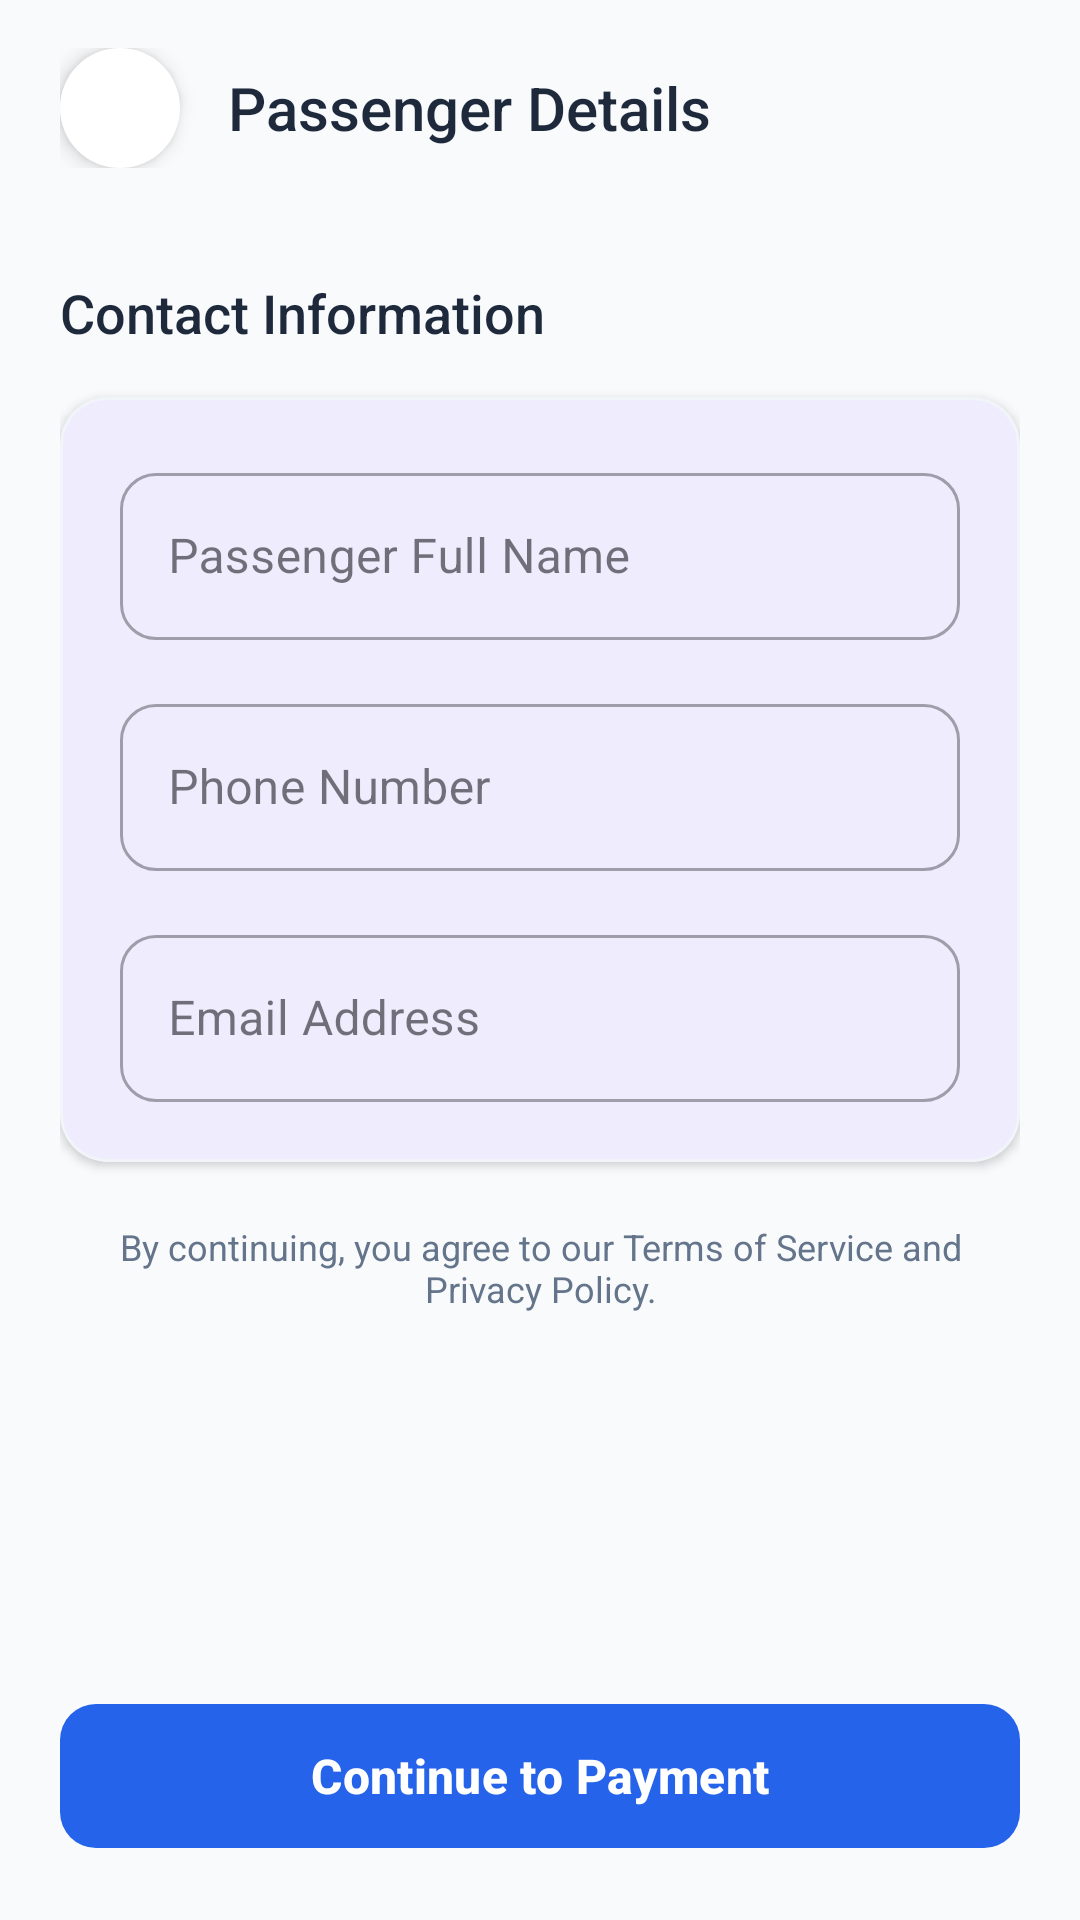

Write the Android layout XML for this screen, with the resource values it uses.
<!-- AndroidManifest.xml: application theme Theme.RouteLK -->
<!-- res/layout/activity_passenger_details_screen.xml -->
<?xml version="1.0" encoding="utf-8"?>
<androidx.constraintlayout.widget.ConstraintLayout xmlns:android="http://schemas.android.com/apk/res/android"
    xmlns:app="http://schemas.android.com/apk/res-auto"
    xmlns:tools="http://schemas.android.com/tools"
    android:id="@+id/main"
    android:layout_width="match_parent"
    android:layout_height="match_parent"
    android:background="@color/bg_light"
    tools:context=".activities.PassengerDetailsScreen">

    
    <LinearLayout
        android:id="@+id/headerContainer"
        android:layout_width="match_parent"
        android:layout_height="wrap_content"
        android:orientation="horizontal"
        android:paddingHorizontal="20dp"
        android:paddingVertical="16dp"
        android:gravity="center_vertical"
        app:layout_constraintTop_toTopOf="parent">

        <ImageView
            android:id="@+id/backButton"
            android:layout_width="40dp"
            android:layout_height="40dp"
            android:background="@drawable/circle_bg"
            android:backgroundTint="#FFFFFFFF"
            android:elevation="4dp"
            android:padding="8dp"
            android:rotation="180"
            android:src="@drawable/ic_arrow_right"
            android:contentDescription="@string/back"
            app:tint="@color/primary" />

        <TextView
            android:id="@+id/passengerLabel"
            android:layout_width="wrap_content"
            android:layout_height="wrap_content"
            android:layout_marginStart="16dp"
            android:fontFamily="sans-serif-medium"
            android:text="@string/passenger_details"
            android:textColor="@color/text_primary"
            android:textSize="20sp" />
    </LinearLayout>

    <ScrollView
        android:layout_width="match_parent"
        android:layout_height="0dp"
        android:clipToPadding="false"
        android:fillViewport="true"
        android:paddingBottom="100dp"
        app:layout_constraintBottom_toTopOf="@id/nextButton"
        app:layout_constraintTop_toBottomOf="@id/headerContainer">

        <LinearLayout
            android:layout_width="match_parent"
            android:layout_height="wrap_content"
            android:orientation="vertical"
            android:padding="20dp">

            <TextView
                android:layout_width="wrap_content"
                android:layout_height="wrap_content"
                android:layout_marginBottom="16dp"
                android:text="@string/contact_information"
                android:textColor="@color/text_primary"
                android:textSize="18sp"
                android:fontFamily="sans-serif-medium" />

            <com.google.android.material.card.MaterialCardView
                android:layout_width="match_parent"
                android:layout_height="wrap_content"
                app:cardCornerRadius="16dp"
                app:cardElevation="2dp"
                app:strokeWidth="1dp"
                app:strokeColor="@color/card_stroke">

                <LinearLayout
                    android:layout_width="match_parent"
                    android:layout_height="wrap_content"
                    android:orientation="vertical"
                    android:padding="20dp">

                    
                    <com.google.android.material.textfield.TextInputLayout
                        style="@style/Widget.MaterialComponents.TextInputLayout.OutlinedBox"
                        android:layout_width="match_parent"
                        android:layout_height="wrap_content"
                        android:hint="@string/passenger_full_name"
                        app:boxCornerRadiusBottomEnd="12dp"
                        app:boxCornerRadiusBottomStart="12dp"
                        app:boxCornerRadiusTopEnd="12dp"
                        app:boxCornerRadiusTopStart="12dp"
                        app:startIconDrawable="@drawable/ic_route"
                        app:startIconTint="@color/text_secondary">

                        <com.google.android.material.textfield.TextInputEditText
                            android:id="@+id/fullNameEditText"
                            android:layout_width="match_parent"
                            android:layout_height="wrap_content"
                            android:inputType="textPersonName"
                            android:textColor="@color/text_primary" />
                    </com.google.android.material.textfield.TextInputLayout>

                    
                    <com.google.android.material.textfield.TextInputLayout
                        style="@style/Widget.MaterialComponents.TextInputLayout.OutlinedBox"
                        android:layout_width="match_parent"
                        android:layout_height="wrap_content"
                        android:layout_marginTop="16dp"
                        android:hint="@string/phone_number"
                        app:boxCornerRadiusBottomEnd="12dp"
                        app:boxCornerRadiusBottomStart="12dp"
                        app:boxCornerRadiusTopEnd="12dp"
                        app:boxCornerRadiusTopStart="12dp"
                        app:prefixText="+94 "
                        app:prefixTextColor="@color/text_primary">

                        <com.google.android.material.textfield.TextInputEditText
                            android:id="@+id/phoneEditText"
                            android:layout_width="match_parent"
                            android:layout_height="wrap_content"
                            android:inputType="phone"
                            android:textColor="@color/text_primary" />
                    </com.google.android.material.textfield.TextInputLayout>

                    
                    <com.google.android.material.textfield.TextInputLayout
                        style="@style/Widget.MaterialComponents.TextInputLayout.OutlinedBox"
                        android:layout_width="match_parent"
                        android:layout_height="wrap_content"
                        android:layout_marginTop="16dp"
                        android:hint="@string/email_address"
                        app:boxCornerRadiusBottomEnd="12dp"
                        app:boxCornerRadiusBottomStart="12dp"
                        app:boxCornerRadiusTopEnd="12dp"
                        app:boxCornerRadiusTopStart="12dp">

                        <com.google.android.material.textfield.TextInputEditText
                            android:id="@+id/emailEditText"
                            android:layout_width="match_parent"
                            android:layout_height="wrap_content"
                            android:inputType="textEmailAddress"
                            android:textColor="@color/text_primary" />
                    </com.google.android.material.textfield.TextInputLayout>

                </LinearLayout>
            </com.google.android.material.card.MaterialCardView>

            <TextView
                android:layout_width="match_parent"
                android:layout_height="wrap_content"
                android:layout_marginTop="20dp"
                android:text="@string/terms_policy"
                android:textAlignment="center"
                android:textColor="@color/text_secondary"
                android:textSize="12sp" />

        </LinearLayout>
    </ScrollView>

    <com.google.android.material.button.MaterialButton
        android:id="@+id/nextButton"
        android:layout_width="match_parent"
        android:layout_height="56dp"
        android:layout_margin="20dp"
        android:text="@string/continue_to_payment"
        android:textAllCaps="false"
        android:textSize="16sp"
        android:textStyle="bold"
        android:textColor="@android:color/white"
        app:cornerRadius="12dp"
        app:backgroundTint="@color/primary"
        app:layout_constraintBottom_toBottomOf="parent" />

</androidx.constraintlayout.widget.ConstraintLayout>
<!-- resources referenced by this layout -->
<resources>
  <color name="bg_light">#F8FAFC</color>
  <color name="card_stroke">#F1F5F9</color>
  <color name="primary">#2563EB</color>
  <color name="text_primary">#1E293B</color>
  <color name="text_secondary">#64748B</color>
  <!-- drawable circle_bg (drawable) -->
  <?xml version="1.0" encoding="utf-8"?>
  <shape xmlns:android="http://schemas.android.com/apk/res/android">
  
  <solid android:color="@color/surface_variant"/>
  
  <corners android:radius="100dp"/>
  
  </shape>
  <string name="back">Back</string>
  <string name="contact_information">Contact Information</string>
  <string name="continue_to_payment">Continue to Payment</string>
  <string name="email_address">Email Address</string>
  <string name="passenger_details">Passenger Details</string>
  <string name="passenger_full_name">Passenger Full Name</string>
  <string name="phone_number">Phone Number</string>
  <string name="terms_policy">By continuing, you agree to our Terms of Service and Privacy Policy.</string>
  <style name="Theme.RouteLK" parent="Base.Theme.RouteLK" />
  <color name="surface_variant">#F1F5F9</color>
  <style name="Base.Theme.RouteLK" parent="Theme.Material3.DayNight.NoActionBar">
          
          <item name="colorPrimary">@color/primary</item>
          <item name="colorOnPrimary">@color/white</item>
          <item name="android:windowBackground">@color/bg_light</item>
      </style>
  <color name="white">#FFFFFFFF</color>
</resources>
